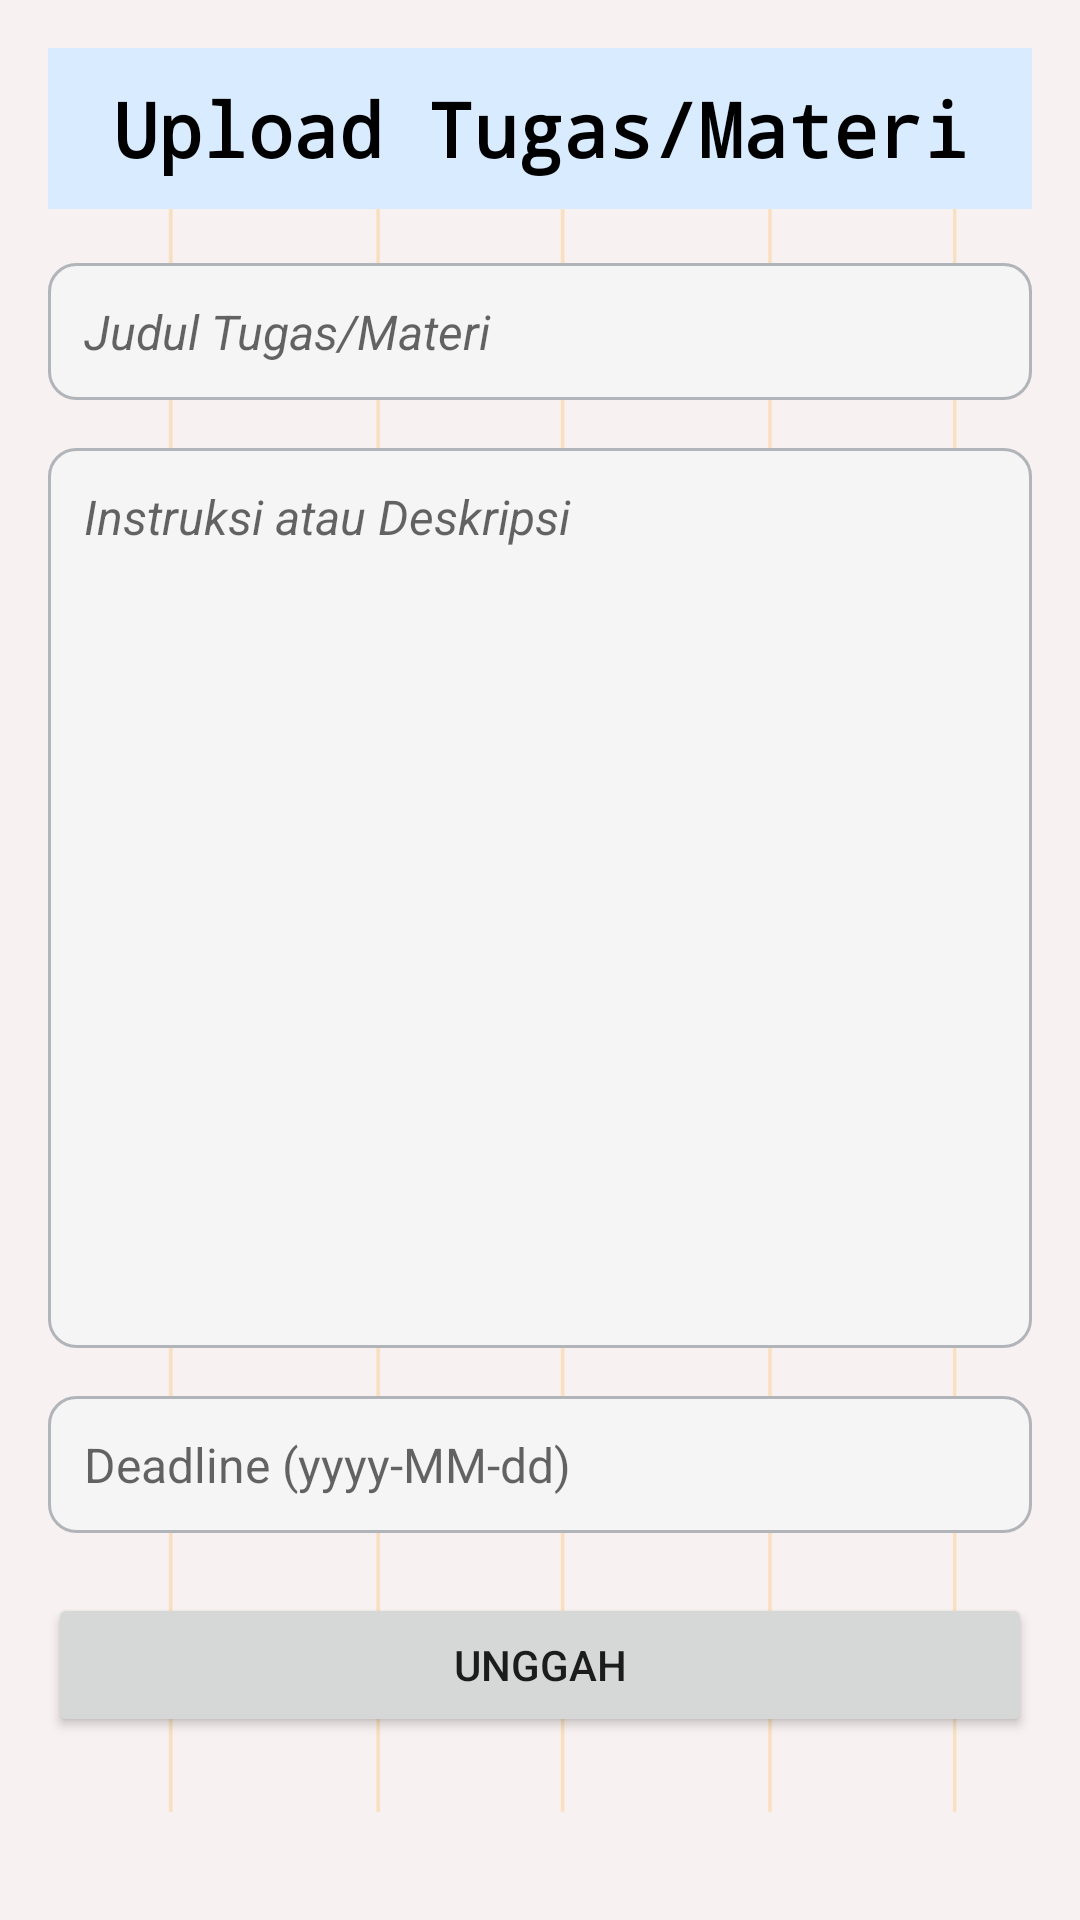

Reconstruct the res/layout file that produces this screen, plus the resources it refers to.
<!-- AndroidManifest.xml: application theme Theme.MiDClassApp -->
<!-- res/layout/activity_upload_tugas.xml -->
<?xml version="1.0" encoding="utf-8"?>
<LinearLayout xmlns:android="http://schemas.android.com/apk/res/android"
    android:layout_width="match_parent"
    android:layout_height="match_parent"
    android:orientation="vertical"
    android:padding="16dp"
    android:background="@drawable/bg_dashboard">


    <TextView
        android:id="@+id/headerPresensi"
        android:layout_width="match_parent"
        android:layout_height="wrap_content"
        android:text="Upload Tugas/Materi"
        android:textSize="25sp"
        android:padding="10dp"
        android:layout_marginBottom="18dp"
        android:fontFamily="monospace"
        android:textStyle="bold"
        android:background="@color/biru_muda"
        android:textAlignment="center"
        android:textColor="@android:color/black" />

    <EditText
        android:id="@+id/edtTitle"
        android:layout_width="match_parent"
        android:layout_height="wrap_content"
        android:hint="Judul Tugas/Materi"
        android:textStyle="italic"
        android:textSize="16sp"
        android:padding="12dp"
        android:background="@drawable/rounded_edittext_2"
        android:layout_marginBottom="16dp" />

    <EditText
        android:id="@+id/edtDescription"
        android:layout_width="match_parent"
        android:layout_height="300dp"
        android:padding="12dp"
        android:layout_marginBottom="16dp"
        android:textSize="16sp"
        android:gravity="start"
        android:textStyle="italic"
        android:background="@drawable/rounded_edittext_2"
        android:hint="Instruksi atau Deskripsi"/>

    <EditText
        android:id="@+id/edtDeadline"
        android:layout_width="match_parent"
        android:layout_height="wrap_content"
        android:hint="Deadline (yyyy-MM-dd)"
        android:textSize="16sp"
        android:layout_marginBottom="20dp"
        android:padding="12dp"
        android:background="@drawable/rounded_edittext_2"/>

    <Button
        android:id="@+id/btnUploadTask"
        android:layout_width="match_parent"
        android:layout_height="wrap_content"
        android:text="Unggah" />

</LinearLayout>
<!-- resources referenced by this layout -->
<resources>
  <color name="biru_muda">#d9ecff</color>
  <!-- drawable bg_dashboard: png bitmap (drawable, 18554 bytes) -->
  <!-- drawable rounded_edittext_2 (drawable) -->
  <?xml version="1.0" encoding="utf-8"?>
  <shape xmlns:android="http://schemas.android.com/apk/res/android">
      <solid android:color="@color/putih" />  
      <corners android:radius="9dp" />        
      <stroke android:color="@color/abu" android:width="1dp" />  
  </shape>
  <style name="Theme.MiDClassApp" parent="Theme.MaterialComponents.DayNight.NoActionBar">
          
          <item name="colorPrimary">@color/pink</item>
          <item name="colorPrimaryVariant">@color/maroon</item>
          <item name="colorOnPrimary">@color/putih</item>
          
          <item name="colorSecondary">@color/biru</item>
          <item name="colorSecondaryVariant">@color/pink_muda1</item>
          <item name="colorOnSecondary">@color/abu</item>
          
          <item name="android:statusBarColor">?attr/colorPrimaryVariant</item>
          
      </style>
  <color name="putih">#f5f5f5</color>
  <color name="abu">#b1b4b9</color>
  <color name="pink">#ff7092</color>
  <color name="maroon">#8d1b39</color>
  <color name="biru">#94a4f5</color>
  <color name="pink_muda1">#ffc1cc</color>
</resources>
